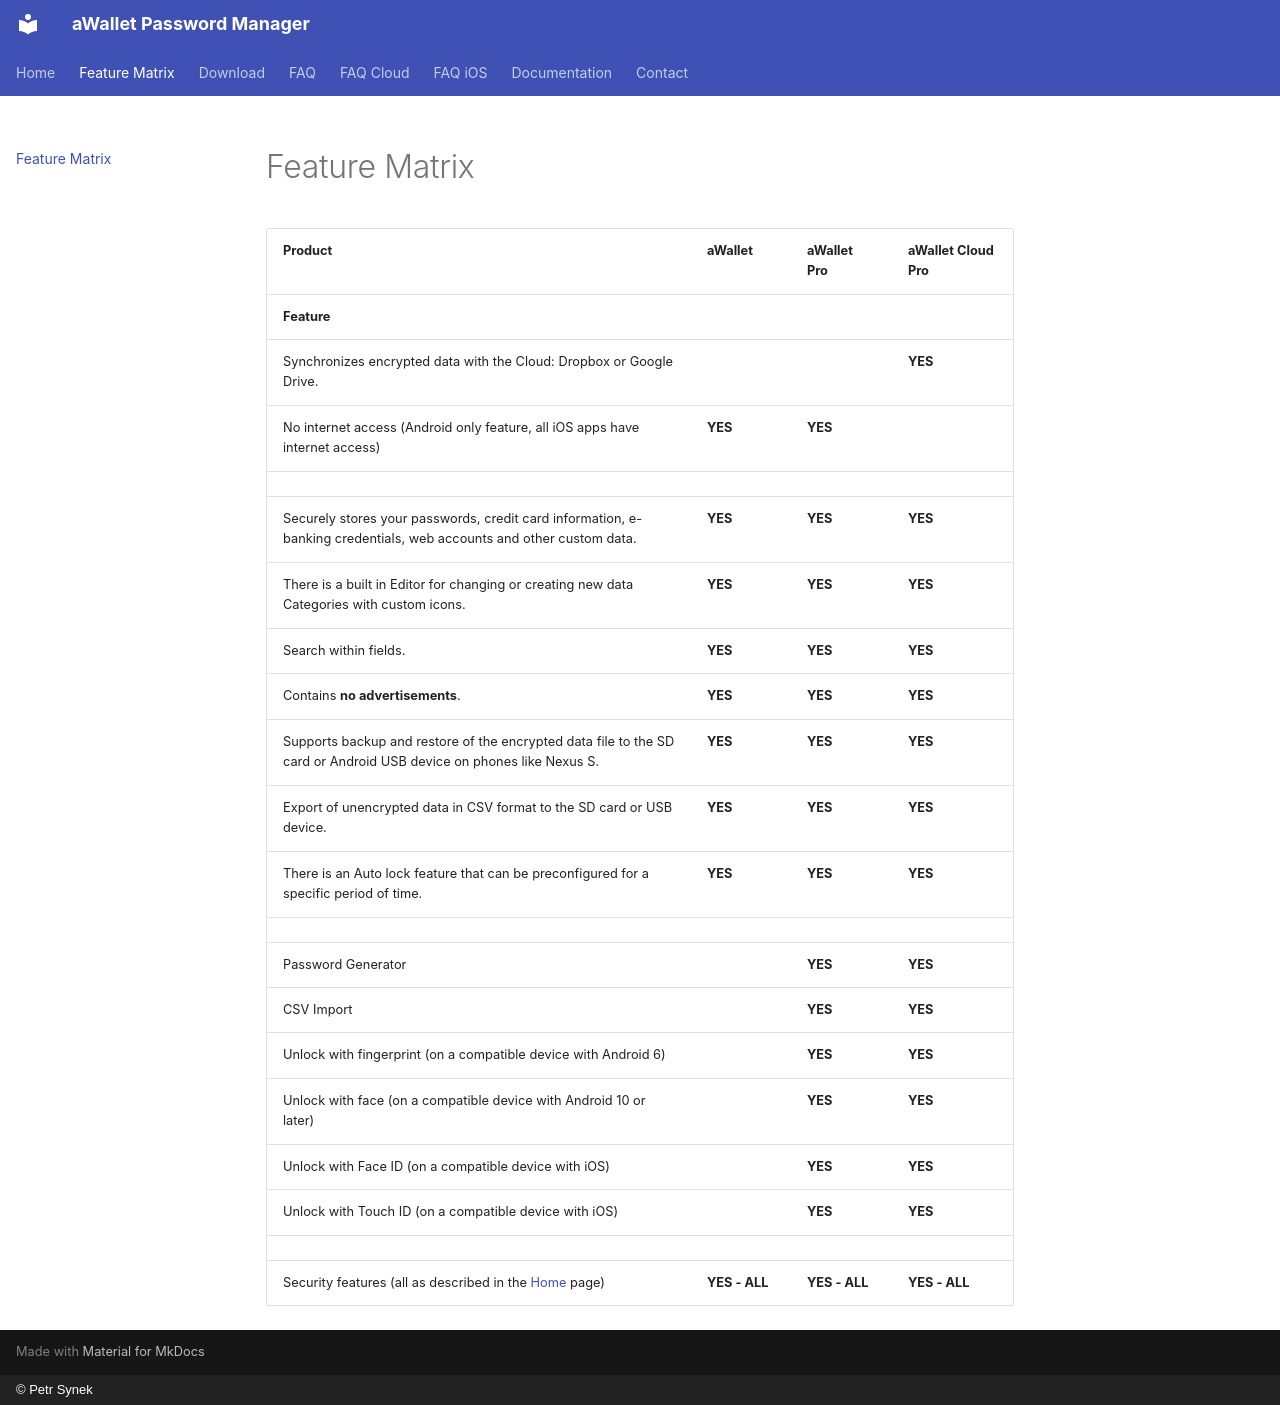

repository: synpet/awallet-website · page: home/feature-matrix/index.html · generator: mkdocs · copyright: © Petr Synek

# Feature Matrix

| **Product** | **aWallet** | **aWallet Pro** | **aWallet Cloud Pro** |
| --- | --- | --- | --- |
| **Feature** |  |  |  |
| Synchronizes encrypted data with the Cloud: Dropbox or Google Drive. |  |  | **YES** |
| No internet access (Android only feature, all iOS apps have internet access) | **YES** | **YES** |  |
|  |  |  |  |
| Securely stores your passwords, credit card information, e-banking credentials, web accounts and other custom data. | **YES** | **YES** | **YES** |
| There is a built in Editor for changing or creating new data Categories with custom icons. | **YES** | **YES** | **YES** |
| Search within fields. | **YES** | **YES** | **YES** |
| Contains **no advertisements**. | **YES** | **YES** | **YES** |
| Supports backup and restore of the encrypted data file to the SD card or Android USB device on phones like Nexus S. | **YES** | **YES** | **YES** |
| Export of unencrypted data in CSV format to the SD card or USB device. | **YES** | **YES** | **YES** |
| There is an Auto lock feature that can be preconfigured for a specific period of time. | **YES** | **YES** | **YES** |
|  |  |  |  |
| Password Generator |  | **YES** | **YES** |
| CSV Import |  | **YES** | **YES** |
| Unlock with fingerprint (on a compatible device with Android 6) |  | **YES** | **YES** |
| Unlock with face (on a compatible device with Android 10 or later) |  | **YES** | **YES** |
| Unlock with Face ID (on a compatible device with iOS) |  | **YES** | **YES** |
| Unlock with Touch ID (on a compatible device with iOS) |  | **YES** | **YES** |
|  |  |  |  |
| Security features (all as described in the [Home](../index.md) page) | **YES - ALL** | **YES - ALL** | **YES - ALL** |
